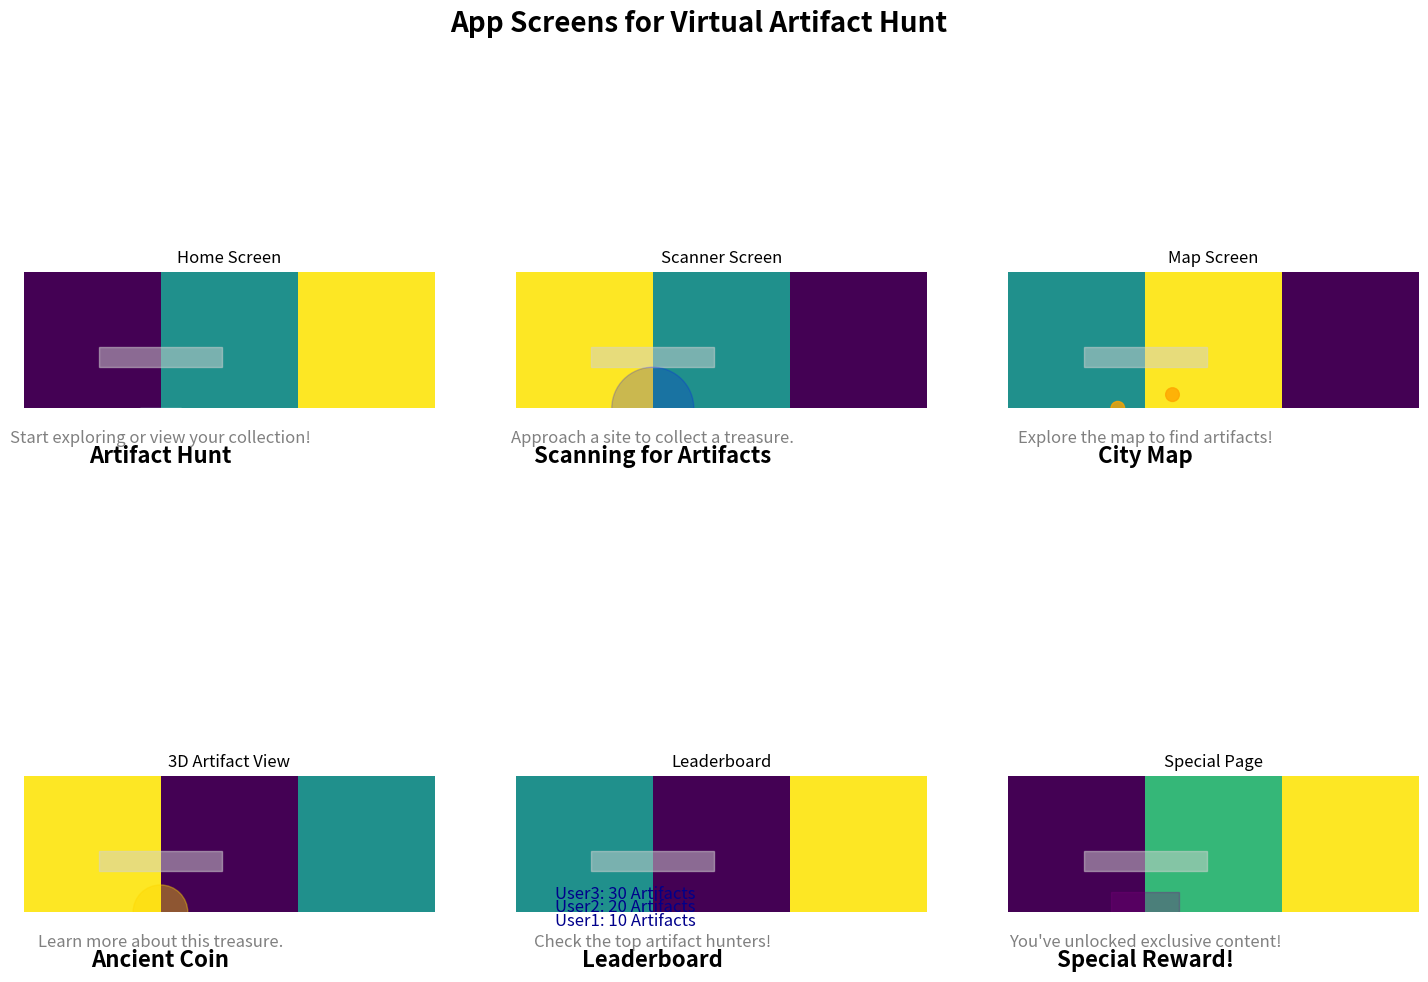

The script that saved this image:
import matplotlib.pyplot as plt
import matplotlib.patches as patches

# Function to add text and minor decorations on each image
def add_decorations(ax, title, description):
    ax.text(0.5, 0.9, title, fontsize=16, fontweight="bold", ha="center")
    ax.text(0.5, 0.75, description, fontsize=12, ha="center", color="gray")
    ax.add_patch(patches.Rectangle((0.05, 0.05), 0.9, 0.15, color="lightgray", alpha=0.5))

# Generate individual mockups
fig, axs = plt.subplots(2, 3, figsize=(18, 12))
fig.suptitle("App Screens for Virtual Artifact Hunt", fontsize=20, fontweight="bold")

# Home Screen
axs[0, 0].set_title("Home Screen")
axs[0, 0].imshow([[0.7, 0.8, 0.9]])
add_decorations(axs[0, 0], "Artifact Hunt", "Start exploring or view your collection!")
axs[0, 0].add_patch(patches.Rectangle((0.35, 0.5), 0.3, 0.15, color="lightblue", alpha=0.8))  # Start button

# Scanner Screen
axs[0, 1].set_title("Scanner Screen")
axs[0, 1].imshow([[0.9, 0.8, 0.7]])
add_decorations(axs[0, 1], "Scanning for Artifacts", "Approach a site to collect a treasure.")
axs[0, 1].add_patch(patches.Circle((0.5, 0.5), 0.3, color="blue", alpha=0.2))  # Scanner overlay

# Map Screen
axs[0, 2].set_title("Map Screen")
axs[0, 2].imshow([[0.8, 0.9, 0.7]])
add_decorations(axs[0, 2], "City Map", "Explore the map to find artifacts!")
for x, y in [(0.3, 0.5), (0.5, 0.6), (0.7, 0.4)]:  # Artifact pins
    axs[0, 2].add_patch(patches.Circle((x, y), 0.05, color="orange", alpha=0.8))

# 3D Artifact View Screen
axs[1, 0].set_title("3D Artifact View")
axs[1, 0].imshow([[0.9, 0.7, 0.8]])
add_decorations(axs[1, 0], "Ancient Coin", "Learn more about this treasure.")
axs[1, 0].add_patch(patches.Circle((0.5, 0.5), 0.2, color="gold", alpha=0.4))  # Artifact render

# Leaderboard Screen
axs[1, 1].set_title("Leaderboard")
axs[1, 1].imshow([[0.8, 0.7, 0.9]])
add_decorations(axs[1, 1], "Leaderboard", "Check the top artifact hunters!")
for i, pos in enumerate([(0.3, 0.6), (0.3, 0.5), (0.3, 0.4)], start=1):
    axs[1, 1].text(pos[0], pos[1], f"User{i}: {i*10} Artifacts", ha="center", color="darkblue", fontsize=12)

# Special Page Screen
axs[1, 2].set_title("Special Page")
axs[1, 2].imshow([[0.7, 0.8, 0.85]])
add_decorations(axs[1, 2], "Special Reward!", "You've unlocked exclusive content!")
axs[1, 2].add_patch(patches.Rectangle((0.25, 0.35), 0.5, 0.3, color="purple", alpha=0.3))  # Reward banner

# Hide axes
for ax in axs.flat:
    ax.axis('off')

plt.show()
